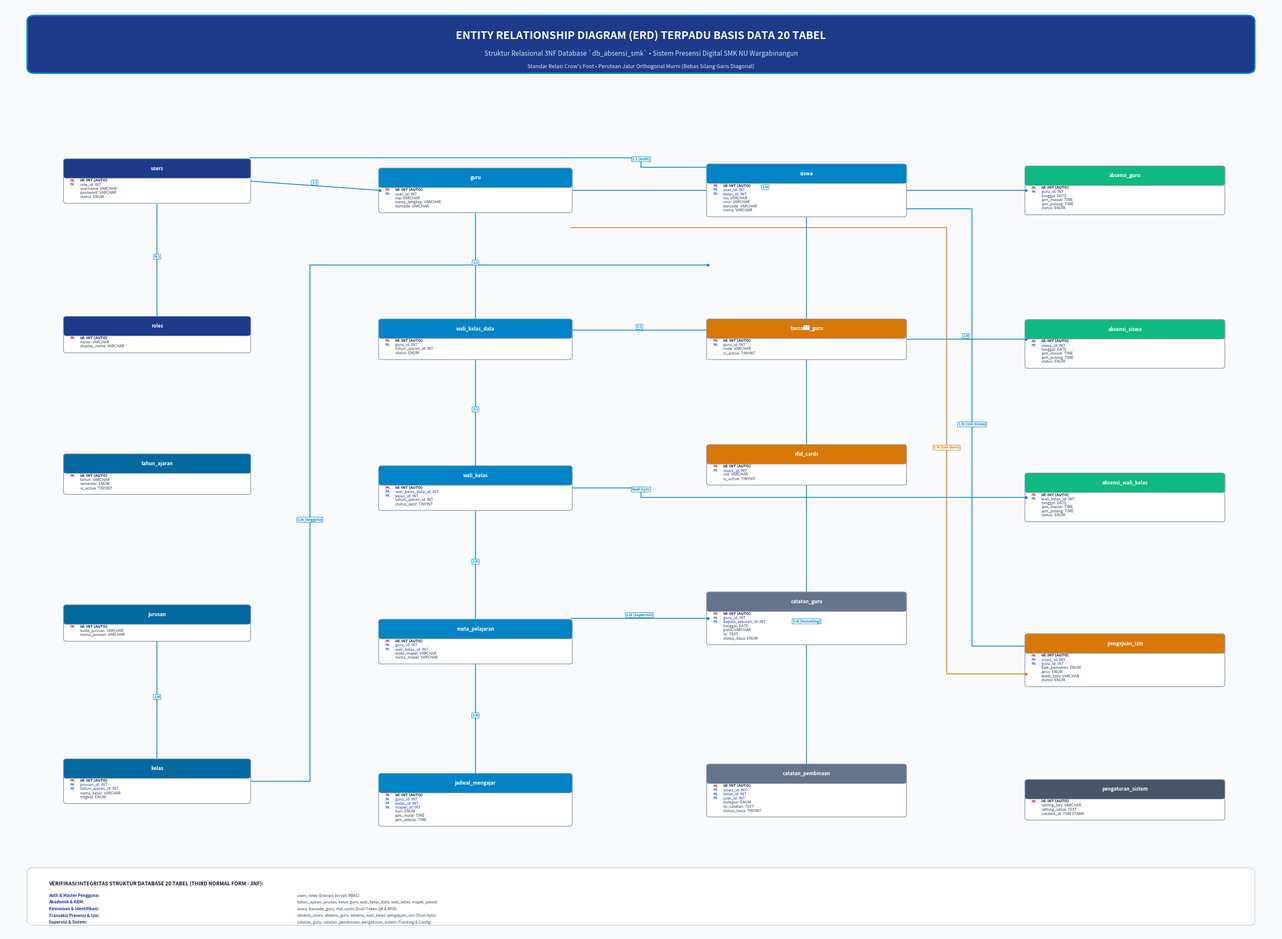

Here is the Python script that generated this plot:
import matplotlib
matplotlib.use('Agg')
import matplotlib.pyplot as plt
import matplotlib.patches as patches
from matplotlib.patches import FancyBboxPatch, Rectangle
import numpy as np

def generate_perfect_erd(output_path):
    fig, ax = plt.subplots(figsize=(30, 22), dpi=300)
    ax.set_xlim(0, 100)
    ax.set_ylim(0, 100)
    ax.axis('off')

    BG_COLOR = "#F8FAFC"
    DARK_NAVY = "#0F172A"
    ACCENT_BLUE = "#0284C7"
    DARK_BLUE = "#1E3A8A"
    SLATE_BORDER = "#94A3B8"
    LIGHT_BORDER = "#CBD5E1"
    LINE_BLUE = "#0284C7"

    fig.patch.set_facecolor(BG_COLOR)
    ax.set_facecolor(BG_COLOR)

    # 1. HEADER BANNER
    banner = FancyBboxPatch((2, 92.8), 96, 5.8, boxstyle="round,pad=0.2,rounding_size=0.6",
                            facecolor=DARK_BLUE, edgecolor=ACCENT_BLUE, linewidth=2.5, zorder=2)
    ax.add_patch(banner)
    ax.text(50, 96.6, "ENTITY RELATIONSHIP DIAGRAM (ERD) TERPADU BASIS DATA 20 TABEL",
            fontsize=18, fontweight='bold', color='#FFFFFF', ha='center', va='center', zorder=3)
    ax.text(50, 94.7, "Struktur Relasional 3NF Database `db_absensi_smk` • Sistem Presensi Digital SMK NU Wargabinangun",
            fontsize=11, color='#BAE6FD', ha='center', va='center', zorder=3)
    ax.text(50, 93.3, "Standar Relasi Crow's Foot • Perutean Jalur Orthogonal Murni (Bebas Silang Garis Diagonal)",
            fontsize=9, fontstyle='italic', color='#E2E8F0', ha='center', va='center', zorder=3)

    # Helper: Draw ERD Entity Table
    def draw_entity(cx, cy, table_name, pk_list, fk_list, attr_list, w=15.0, header_color="#0284C7"):
        row_h = 0.44
        total_rows = len(pk_list) + len(fk_list) + len(attr_list)
        hdr_h = 1.9
        total_h = hdr_h + (total_rows * row_h) + 0.5

        # Card outer border
        card = FancyBboxPatch((cx - w/2, cy - total_h/2), w, total_h, boxstyle="round,pad=0.1,rounding_size=0.25",
                              facecolor="#FFFFFF", edgecolor="#94A3B8", linewidth=1.3, zorder=3)
        ax.add_patch(card)

        # Header box
        hdr = FancyBboxPatch((cx - w/2, cy + total_h/2 - hdr_h), w, hdr_h, boxstyle="round,pad=0.1,rounding_size=0.25",
                             facecolor=header_color, edgecolor="#94A3B8", linewidth=1.0, zorder=4)
        ax.add_patch(hdr)
        ax.text(cx, cy + total_h/2 - hdr_h/2, table_name, fontsize=8.0, fontweight='bold', color='#FFFFFF', ha='center', va='center', zorder=5)

        curr_y = cy + total_h/2 - hdr_h - 0.35

        # Primary Keys (PK)
        for pk in pk_list:
            ax.text(cx - w/2 + 0.4, curr_y, "PK", fontsize=5.8, fontweight='bold', color='#DC2626', va='center', zorder=5)
            ax.text(cx - w/2 + 1.2, curr_y, pk, fontsize=6.6, fontweight='bold', color='#0F172A', va='center', zorder=5)
            curr_y -= row_h

        # Foreign Keys (FK)
        for fk in fk_list:
            ax.text(cx - w/2 + 0.4, curr_y, "FK", fontsize=5.8, fontweight='bold', color='#2563EB', va='center', zorder=5)
            ax.text(cx - w/2 + 1.2, curr_y, fk, fontsize=6.5, color='#1E40AF', va='center', zorder=5)
            curr_y -= row_h

        # Normal Attributes
        for attr in attr_list:
            ax.text(cx - w/2 + 1.2, curr_y, attr, fontsize=6.4, color='#334155', va='center', zorder=5)
            curr_y -= row_h

        return {
            'cx': cx, 'cy': cy, 'w': w, 'h': total_h,
            'left': cx - w/2, 'right': cx + w/2,
            'top': cy + total_h/2, 'bottom': cy - total_h/2
        }

    # 2. INSTANTIATE 20 TABLES IN 4 BALANCED LOGICAL COLUMNS
    # COLUMN 1: Kredensial, Autentikasi & Struktur Lembaga (x = 12.0)
    t_users = draw_entity(12.0, 81.0, "users",
                          ["id: INT (AUTO)"],
                          ["role_id: INT"],
                          ["username: VARCHAR", "password: VARCHAR", "status: ENUM"],
                          w=14.5, header_color="#1E3A8A")

    t_roles = draw_entity(12.0, 64.5, "roles",
                          ["id: INT (AUTO)"],
                          [],
                          ["name: VARCHAR", "display_name: VARCHAR"],
                          w=14.5, header_color="#1E3A8A")

    t_ta = draw_entity(12.0, 49.5, "tahun_ajaran",
                       ["id: INT (AUTO)"],
                       [],
                       ["tahun: VARCHAR", "semester: ENUM", "is_active: TINYINT"],
                       w=14.5, header_color="#0369A1")

    t_jurusan = draw_entity(12.0, 33.5, "jurusan",
                            ["id: INT (AUTO)"],
                            [],
                            ["kode_jurusan: VARCHAR", "nama_jurusan: VARCHAR"],
                            w=14.5, header_color="#0369A1")

    t_kelas = draw_entity(12.0, 16.5, "kelas",
                          ["id: INT (AUTO)"],
                          ["jurusan_id: INT", "tahun_ajaran_id: INT"],
                          ["nama_kelas: VARCHAR", "tingkat: ENUM"],
                          w=14.5, header_color="#0369A1")

    # COLUMN 2: Tenaga Pendidik & Akademik (x = 37.0)
    t_guru = draw_entity(37.0, 80.0, "guru",
                         ["id: INT (AUTO)"],
                         ["user_id: INT"],
                         ["nip: VARCHAR", "nama_lengkap: VARCHAR", "barcode: VARCHAR"],
                         w=15.0, header_color="#0284C7")

    t_wkd = draw_entity(37.0, 64.0, "wali_kelas_data",
                        ["id: INT (AUTO)"],
                        ["guru_id: INT"],
                        ["tahun_ajaran_id: INT", "status: ENUM"],
                        w=15.0, header_color="#0284C7")

    t_wk = draw_entity(37.0, 48.0, "wali_kelas",
                       ["id: INT (AUTO)"],
                       ["wali_kelas_data_id: INT", "kelas_id: INT"],
                       ["tahun_ajaran_id: INT", "status_aktif: TINYINT"],
                       w=15.0, header_color="#0284C7")

    t_mapel = draw_entity(37.0, 31.5, "mata_pelajaran",
                          ["id: INT (AUTO)"],
                          ["guru_id: INT", "wali_kelas_id: INT"],
                          ["kode_mapel: VARCHAR", "nama_mapel: VARCHAR"],
                          w=15.0, header_color="#0284C7")

    t_jadwal = draw_entity(37.0, 14.5, "jadwal_mengajar",
                           ["id: INT (AUTO)"],
                           ["guru_id: INT", "kelas_id: INT", "mapel_id: INT"],
                           ["hari: ENUM", "jam_mulai: TIME", "jam_selesai: TIME"],
                           w=15.0, header_color="#0284C7")

    # COLUMN 3: Peserta Didik, Kredensial Barcode & Supervisi (x = 63.0)
    t_siswa = draw_entity(63.0, 80.0, "siswa",
                          ["id: INT (AUTO)"],
                          ["user_id: INT", "kelas_id: INT"],
                          ["nis: VARCHAR", "nisn: VARCHAR", "barcode: VARCHAR", "nama: VARCHAR"],
                          w=15.5, header_color="#0284C7")

    t_bar_g = draw_entity(63.0, 64.0, "barcode_guru",
                          ["id: INT (AUTO)"],
                          ["guru_id: INT"],
                          ["code: VARCHAR", "is_active: TINYINT"],
                          w=15.5, header_color="#D97706")

    t_rfid = draw_entity(63.0, 50.5, "rfid_cards",
                         ["id: INT (AUTO)"],
                         ["siswa_id: INT"],
                         ["uid: VARCHAR", "is_active: TINYINT"],
                         w=15.5, header_color="#D97706")

    t_cat_g = draw_entity(63.0, 34.0, "catatan_guru",
                          ["id: INT (AUTO)"],
                          ["guru_id: INT", "kepala_sekolah_id: INT"],
                          ["tanggal: DATE", "judul: VARCHAR", "isi: TEXT", "status_baca: ENUM"],
                          w=15.5, header_color="#64748B")

    t_cat_p = draw_entity(63.0, 15.5, "catatan_pembinaan",
                          ["id: INT (AUTO)"],
                          ["siswa_id: INT", "kelas_id: INT", "user_id: INT"],
                          ["kategori: ENUM", "isi_catatan: TEXT", "status_baca: TINYINT"],
                          w=15.5, header_color="#64748B")

    # COLUMN 4: Transaksi Presensi & Sistem (x = 88.0)
    t_abs_g = draw_entity(88.0, 80.0, "absensi_guru",
                          ["id: INT (AUTO)"],
                          ["guru_id: INT"],
                          ["tanggal: DATE", "jam_masuk: TIME", "jam_pulang: TIME", "status: ENUM"],
                          w=15.5, header_color="#10B981")

    t_abs_s = draw_entity(88.0, 63.5, "absensi_siswa",
                          ["id: INT (AUTO)"],
                          ["siswa_id: INT"],
                          ["tanggal: DATE", "jam_masuk: TIME", "jam_pulang: TIME", "status: ENUM"],
                          w=15.5, header_color="#10B981")

    t_abs_w = draw_entity(88.0, 47.0, "absensi_wali_kelas",
                          ["id: INT (AUTO)"],
                          ["wali_kelas_id: INT"],
                          ["tanggal: DATE", "jam_masuk: TIME", "jam_pulang: TIME", "status: ENUM"],
                          w=15.5, header_color="#10B981")

    t_izin = draw_entity(88.0, 29.5, "pengajuan_izin",
                         ["id: INT (AUTO)"],
                         ["siswa_id: INT", "guru_id: INT"],
                         ["tipe_pemohon: ENUM", "jenis: ENUM", "bukti_foto: VARCHAR", "status: ENUM"],
                         w=15.5, header_color="#D97706")

    t_cfg = draw_entity(88.0, 14.5, "pengaturan_sistem",
                        ["id: INT (AUTO)"],
                        [],
                        ["setting_key: VARCHAR", "setting_value: TEXT", "created_at: TIMESTAMP"],
                        w=15.5, header_color="#475569")

    # 3. DRAW CLEAN ORTHOGONAL (MANHATTAN) RELATION LINES
    # Zero diagonals! Lines travel horizontally and step vertically within clear gutters between columns.
    # Gutter 1-2: x in [19.5, 29.0]
    # Gutter 2-3: x in [44.8, 55.0]
    # Gutter 3-4: x in [71.0, 80.0]

    def draw_orthogonal_rel(points, label="", color="#0284C7", lw=1.3):
        xs = [p[0] for p in points]
        ys = [p[1] for p in points]
        ax.plot(xs, ys, color=color, lw=lw, linestyle="-", zorder=2)
        # Draw crow foot / arrow at destination (last point)
        p_prev = points[-2]
        p_last = points[-1]
        ax.plot(p_last[0], p_last[1], marker='o', markersize=3.5, color=color, zorder=3)
        if label:
            mid_idx = len(points) // 2
            mx = (points[mid_idx-1][0] + points[mid_idx][0]) / 2
            my = (points[mid_idx-1][1] + points[mid_idx][1]) / 2 + 0.35
            ax.text(mx, my, label, fontsize=6.2, fontweight='bold', color=color, ha='center', va='center',
                    bbox=dict(boxstyle="round,pad=0.15", fc="#FFFFFF", ec=color, lw=0.8, alpha=0.95), zorder=4)

    # 1. users -> roles (Straight Vertical in Col 1)
    draw_orthogonal_rel([(t_users['cx'], t_users['bottom']), (t_roles['cx'], t_roles['top'])], label="N:1")

    # 2. jurusan -> kelas (Straight Vertical in Col 1)
    draw_orthogonal_rel([(t_jurusan['cx'], t_jurusan['bottom']), (t_kelas['cx'], t_kelas['top'])], label="1:N")

    # 3. users -> guru (Horizontal in Row 1)
    draw_orthogonal_rel([(t_users['right'], t_users['cy']), (t_guru['left'], t_guru['cy'])], label="1:1")

    # 4. users -> siswa (Top Gutter Orthogonal Step)
    draw_orthogonal_rel([(t_users['right'], t_users['cy'] + 2.5),
                         (50.0, t_users['cy'] + 2.5),
                         (50.0, t_siswa['cy'] + 2.5),
                         (t_siswa['left'], t_siswa['cy'] + 2.5)], label="1:1 (Auth)")

    # 5. guru -> wali_kelas_data (Vertical in Col 2)
    draw_orthogonal_rel([(t_guru['cx'], t_guru['bottom']), (t_wkd['cx'], t_wkd['top'])], label="1:1")

    # 6. wali_kelas_data -> wali_kelas (Vertical in Col 2)
    draw_orthogonal_rel([(t_wkd['cx'], t_wkd['bottom']), (t_wk['cx'], t_wk['top'])], label="1:1")

    # 7. kelas -> siswa (Orthogonal Step via Gutter 1-2 & Gutter 2-3)
    # Exits kelas right, runs along lower corridor, enters siswa bottom
    draw_orthogonal_rel([(t_kelas['right'], t_kelas['cy']),
                         (24.0, t_kelas['cy']),
                         (24.0, 72.0),
                         (t_siswa['left'], 72.0)], label="1:N (Anggota)")

    # 8. guru -> barcode_guru (Horizontal in Row 1-2)
    draw_orthogonal_rel([(t_guru['right'], 65.0), (t_bar_g['left'], 65.0)], label="1:1")

    # 9. guru -> absensi_guru (Top Gutter straight across to Col 4)
    draw_orthogonal_rel([(t_guru['right'], t_guru['cy']),
                         (75.0, t_guru['cy']),
                         (t_abs_g['left'], t_abs_g['cy'])], label="1:N")

    # 10. siswa -> rfid_cards (Straight Vertical in Col 3)
    draw_orthogonal_rel([(t_siswa['cx'], t_siswa['bottom']), (t_rfid['cx'], t_rfid['top'])], label="1:1")

    # 11. siswa -> absensi_siswa (Horizontal to Col 4)
    draw_orthogonal_rel([(t_siswa['right'], 64.0), (t_abs_s['left'], 64.0)], label="1:N")

    # 12. wali_kelas -> absensi_wali_kelas (Horizontal Step via Gutter 2-3 & Gutter 3-4)
    draw_orthogonal_rel([(t_wk['right'], t_wk['cy']),
                         (50.0, t_wk['cy']),
                         (50.0, 47.0),
                         (76.0, 47.0),
                         (t_abs_w['left'], t_abs_w['cy'])], label="Dual-Sync")

    # 13. siswa -> pengajuan_izin (Orthogonal Step via Gutter 3-4)
    draw_orthogonal_rel([(t_siswa['right'], 78.0),
                         (76.0, 78.0),
                         (76.0, 31.0),
                         (t_izin['left'], 31.0)], label="1:N (Izin Siswa)")

    # 14. guru -> pengajuan_izin (Orthogonal Step via Gutter 2-3 & Gutter 3-4)
    draw_orthogonal_rel([(t_guru['right'], 76.0),
                         (74.0, 76.0),
                         (74.0, 28.0),
                         (t_izin['left'], 28.0)], label="1:N (Izin Guru)", color="#D97706")

    # 15. guru -> catatan_guru (Horizontal Step in Row 3)
    draw_orthogonal_rel([(t_guru['right'], 34.0), (t_cat_g['left'], 34.0)], label="1:N (Supervisi)")

    # 16. siswa -> catatan_pembinaan (Vertical Gutter Step in Col 3)
    draw_orthogonal_rel([(t_rfid['cx'], t_rfid['bottom']), (t_cat_p['cx'], t_cat_p['top'])], label="1:N (Konseling)")

    # 17. guru -> mata_pelajaran (Vertical in Col 2)
    draw_orthogonal_rel([(t_wk['cx'], t_wk['bottom']), (t_mapel['cx'], t_mapel['top'])], label="1:N")

    # 18. mapel -> jadwal_mengajar (Vertical in Col 2)
    draw_orthogonal_rel([(t_mapel['cx'], t_mapel['bottom']), (t_jadwal['cx'], t_jadwal['top'])], label="1:N")

    # 4. FOOTER VERIFIKASI RELASIONAL & KAMUS DATA
    ftr = FancyBboxPatch((2, 1.2), 96, 5.8, boxstyle="round,pad=0.2,rounding_size=0.5",
                         facecolor="#FFFFFF", edgecolor=LIGHT_BORDER, linewidth=1.3, zorder=3)
    ax.add_patch(ftr)

    ax.text(3.5, 5.5, "VERIFIKASI INTEGRITAS STRUKTUR DATABASE 20 TABEL (THIRD NORMAL FORM - 3NF):",
            fontsize=8.5, fontweight='bold', color=DARK_NAVY, va='center')

    db_groups = [
        ("Auth & Master Pengguna:", "users, roles (Enkripsi bcrypt, RBAC)"),
        ("Akademik & KBM:", "tahun_ajaran, jurusan, kelas, guru, wali_kelas_data, wali_kelas, mapel, jadwal"),
        ("Kesiswaan & Identifikasi:", "siswa, barcode_guru, rfid_cards (Dual-Token QR & RFID)"),
        ("Transaksi Presensi & Izin:", "absensi_siswa, absensi_guru, absensi_wali_kelas, pengajuan_izin (Dual-Sync)"),
        ("Supervisi & Sistem:", "catatan_guru, catatan_pembinaan, pengaturan_sistem (Tracking & Config)")
    ]

    gy = 4.2
    for title, desc in db_groups:
        ax.text(3.5, gy, title, fontsize=6.8, fontweight='bold', color=DARK_BLUE, va='center')
        ax.text(23.0, gy, desc, fontsize=6.4, color='#334155', va='center')
        gy -= 0.72

    plt.tight_layout()
    plt.savefig(output_path, dpi=300, facecolor=fig.get_facecolor(), edgecolor='none', bbox_inches='tight')
    plt.close()
    print("[SUCCESS] Perfect ERD Diagram saved to:", output_path)

if __name__ == "__main__":
    generate_perfect_erd(r"c:\xampp\htdocs\absen\ERD_Database_Absensi_SMK.png")
